Run: headless pygame with SDL's dummy video driver; simulated clock (each Clock.tick advances the game by its frame time, no real sleeping); random seed 0; keys injected as events and as key.get_pressed() state; no mouse input.
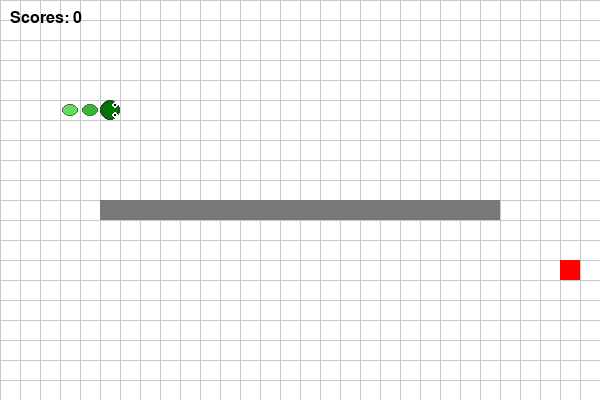
Frame 1 of 3 · flips 1–60 · no input
Frame 2 of 3 · flips 61–180 · tapped SPACE, RETURN · held RIGHT (→), D · screen unchanged from frame 1, image omitted
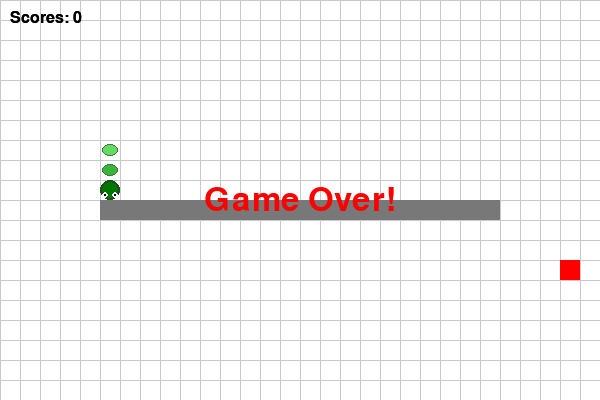
Frame 3 of 3 · flips 181–300 · held DOWN (↓), S (game ended)

The pygame program that drew these frames:

import pygame
import sys
import random

# 初始化pygame
pygame.init()

# 游戏窗口大小
WIDTH, HEIGHT = 600, 400
CELL_SIZE = 20

# 颜色定义
WHITE = (255, 255, 255)
GREEN = (0, 255, 0)
RED = (255, 0, 0)
BLACK = (0, 0, 0)


# 设置窗口
screen = pygame.display.set_mode((WIDTH, HEIGHT))
pygame.display.set_caption('贪食蛇')
clock = pygame.time.Clock()

# 地图障碍物（仅中间横线障碍）
OBSTACLE_COLOR = (120, 120, 120)
obstacles = []
# 只保留中间一条横线障碍
for i in range(5 * CELL_SIZE, WIDTH - 5 * CELL_SIZE, CELL_SIZE):
    obstacles.append((i, HEIGHT // 2))

# 蛇的初始状态
snake = [(100, 100), (80, 100), (60, 100)]
direction = 'RIGHT'
change_to = direction

# 食物
food_pos = (random.randrange(1, WIDTH // CELL_SIZE) * CELL_SIZE,
            random.randrange(1, HEIGHT // CELL_SIZE) * CELL_SIZE)
food_spawn = True

score = 0

def show_score():
    font = pygame.font.SysFont('Arial', 24)
    score_surface = font.render(f'Scores: {score}', True, BLACK)
    screen.blit(score_surface, (10, 10))

while True:
    for event in pygame.event.get():
        if event.type == pygame.QUIT:
            pygame.quit()
            sys.exit()
        elif event.type == pygame.KEYDOWN:
            if event.key == pygame.K_UP and direction != 'DOWN':
                change_to = 'UP'
            elif event.key == pygame.K_DOWN and direction != 'UP':
                change_to = 'DOWN'
            elif event.key == pygame.K_LEFT and direction != 'RIGHT':
                change_to = 'LEFT'
            elif event.key == pygame.K_RIGHT and direction != 'LEFT':
                change_to = 'RIGHT'

    direction = change_to
    x, y = snake[0]

    if direction == 'UP':
        y -= CELL_SIZE
    elif direction == 'DOWN':
        y += CELL_SIZE
    elif direction == 'LEFT':
        x -= CELL_SIZE
    elif direction == 'RIGHT':
        x += CELL_SIZE

    # 穿墙处理
    x = x % WIDTH
    y = y % HEIGHT
    new_head = (x, y)


    # 判断是否撞到自己或障碍物
    if new_head in snake or new_head in obstacles:
        break

    snake.insert(0, new_head)

    # 吃到食物
    if new_head == food_pos:
        score += 1
        food_spawn = False
    else:
        snake.pop()

    if not food_spawn:
        food_pos = (random.randrange(1, WIDTH // CELL_SIZE) * CELL_SIZE,
                    random.randrange(1, HEIGHT // CELL_SIZE) * CELL_SIZE)
        food_spawn = True


    screen.fill(WHITE)
    # 绘制背景网格
    for x in range(0, WIDTH, CELL_SIZE):
        pygame.draw.line(screen, (200, 200, 200), (x, 0), (x, HEIGHT))
    for y in range(0, HEIGHT, CELL_SIZE):
        pygame.draw.line(screen, (200, 200, 200), (0, y), (WIDTH, y))

    # 绘制障碍物
    for obs in obstacles:
        pygame.draw.rect(screen, OBSTACLE_COLOR, pygame.Rect(obs[0], obs[1], CELL_SIZE, CELL_SIZE))

    # 绘制蛇：蛇头有眼睛，蛇身渐变色，带边框
    if snake:
        # 颜色渐变（从深到浅）
        body_colors = [(60, 180, 60), (100, 220, 100), (150, 255, 150)]
        # 蛇头
        head = snake[0]
        pygame.draw.ellipse(screen, (0, 120, 0), pygame.Rect(head[0], head[1], CELL_SIZE, CELL_SIZE))
        pygame.draw.ellipse(screen, (30, 80, 30), pygame.Rect(head[0], head[1], CELL_SIZE, CELL_SIZE), 2)  # 头部边框
        # 眼睛
        eye_radius = 3
        offset = 5
        if len(snake) > 1:
            hx, hy = head
            nx, ny = snake[1]
            dx, dy = hx - nx, hy - ny
            if dx > 0:  # 向右
                eye1 = (hx + CELL_SIZE - offset, hy + offset)
                eye2 = (hx + CELL_SIZE - offset, hy + CELL_SIZE - offset)
            elif dx < 0:  # 向左
                eye1 = (hx + offset, hy + offset)
                eye2 = (hx + offset, hy + CELL_SIZE - offset)
            elif dy > 0:  # 向下
                eye1 = (hx + offset, hy + CELL_SIZE - offset)
                eye2 = (hx + CELL_SIZE - offset, hy + CELL_SIZE - offset)
            else:  # 向上
                eye1 = (hx + offset, hy + offset)
                eye2 = (hx + CELL_SIZE - offset, hy + offset)
        else:
            eye1 = (head[0] + offset, head[1] + offset)
            eye2 = (head[0] + CELL_SIZE - offset, head[1] + offset)
        pygame.draw.circle(screen, (255, 255, 255), eye1, eye_radius)
        pygame.draw.circle(screen, (0, 0, 0), eye1, 1)
        pygame.draw.circle(screen, (255, 255, 255), eye2, eye_radius)
        pygame.draw.circle(screen, (0, 0, 0), eye2, 1)
        # 蛇身
        for idx, pos in enumerate(snake[1:]):
            color = body_colors[min(idx, len(body_colors)-1)]
            pygame.draw.ellipse(screen, color, pygame.Rect(pos[0]+2, pos[1]+4, CELL_SIZE-4, CELL_SIZE-8))
            pygame.draw.ellipse(screen, (60, 120, 60), pygame.Rect(pos[0]+2, pos[1]+4, CELL_SIZE-4, CELL_SIZE-8), 1)
    pygame.draw.rect(screen, RED, pygame.Rect(food_pos[0], food_pos[1], CELL_SIZE, CELL_SIZE))
    show_score()
    pygame.display.flip()
    clock.tick(10)

# 游戏结束
font = pygame.font.SysFont('Arial', 48)
game_over_surface = font.render('Game Over!', True, RED)
game_over_rect = game_over_surface.get_rect(center=(WIDTH // 2, HEIGHT // 2))
screen.blit(game_over_surface, game_over_rect)
show_score()
pygame.display.flip()
pygame.time.wait(2000)
pygame.quit()
